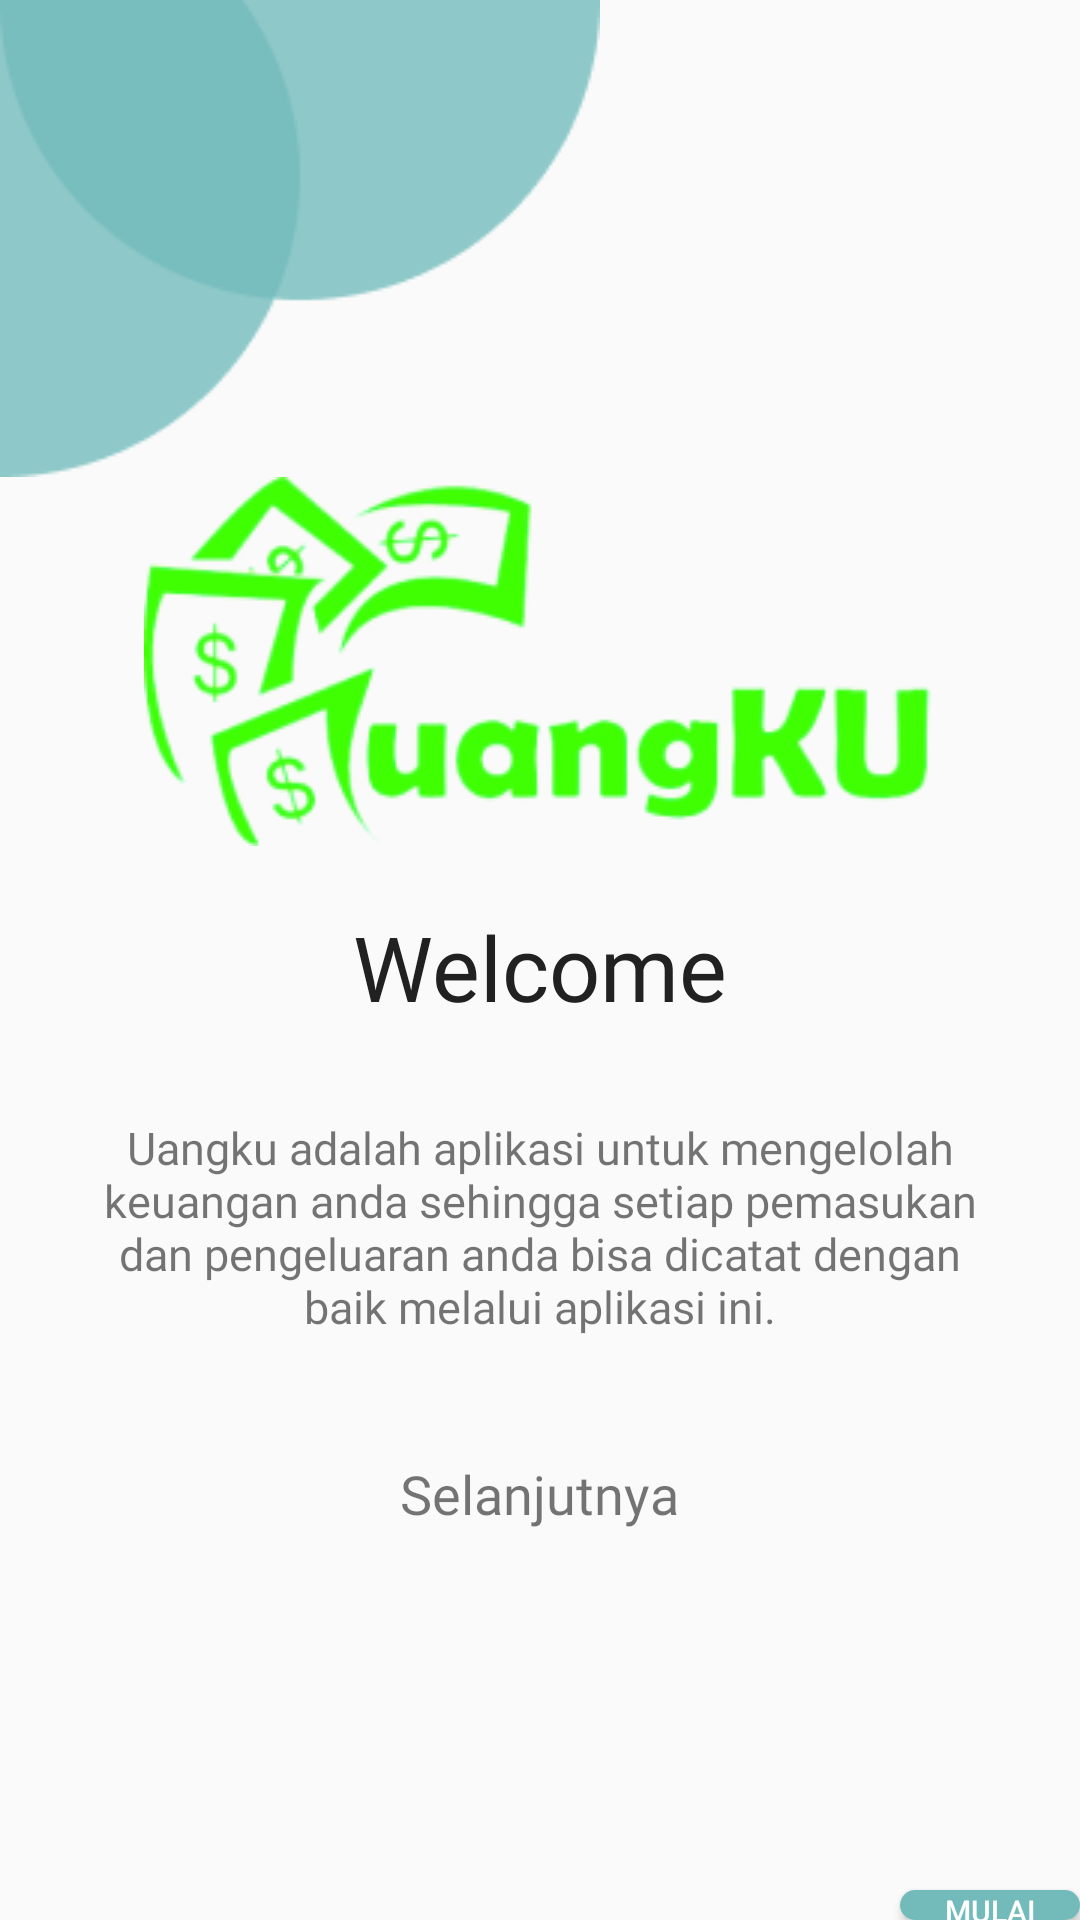

Here is an Android app screen rendered from its layout file. Give the layout XML and the strings, colors and styles it references.
<!-- AndroidManifest.xml: application theme AppTheme -->
<!-- res/layout/activity_on_boardingg.xml -->
<?xml version="1.0" encoding="utf-8"?>
<RelativeLayout xmlns:android="http://schemas.android.com/apk/res/android"
    android:layout_width="match_parent"
    android:layout_height="match_parent">

    <ImageView
        android:layout_width="wrap_content"
        android:layout_height="wrap_content"
        android:src="@drawable/gambar1"
        android:layout_alignParentTop="true"
        android:layout_alignParentLeft="true"
        android:id="@+id/img_1"
        />

    <ImageView
        android:layout_width="wrap_content"
        android:layout_height="wrap_content"
        android:src="@drawable/gambar2"
        android:layout_below="@id/img_1"
        android:layout_centerHorizontal="true"
        android:id="@+id/img_2"/>

    <TextView
        android:layout_width="wrap_content"
        android:layout_height="wrap_content"
        android:layout_below="@id/img_2"
        android:text="Welcome"
        android:layout_centerHorizontal="true"
        android:layout_marginTop="20dp"
        android:fontFamily="@font/poppinssemibold"
        android:textSize="30dp"
        android:textColor="@color/colorblack"
        android:id="@+id/text_1"/>

    <TextView
        android:layout_width="wrap_content"
        android:layout_height="wrap_content"
        android:layout_below="@id/text_1"
        android:text="Uangku adalah aplikasi untuk mengelolah keuangan anda sehingga setiap pemasukan dan pengeluaran anda bisa dicatat dengan baik melalui aplikasi ini."
        android:padding="30dp"
        android:gravity="center"
        android:layout_centerHorizontal="true"
        android:fontFamily="@font/poppinsregular"
        android:textSize="15dp"
        android:id="@+id/text_2"/>

    <TextView
        android:layout_width="wrap_content"
        android:layout_height="wrap_content"
        android:layout_below="@id/text_2"
        android:text="Selanjutnya"
        android:layout_marginTop="10dp"
        android:gravity="center"
        android:layout_centerHorizontal="true"
        android:fontFamily="@font/poppinsbold"
        android:textSize="18dp"
        android:id="@+id/selanjutnya1"/>
    <Button
        android:layout_width="wrap_content"
        android:layout_height="wrap_content"
        android:layout_below="@id/selanjutnya1"
        android:layout_marginTop="120dp"
        android:layout_marginLeft="300dp"
        android:width="5dp"
        android:height="5dp"
        android:text="Mulai"
        android:textSize="10dp"
        android:background="@drawable/button_shape"
        android:textColor="@color/colorwhite"
        android:id="@+id/btn_mulai"/>


</RelativeLayout>
<!-- resources referenced by this layout -->
<resources>
  <color name="colorblack">#212121</color>#f5f5f5
  <color name="colorwhite">#FFFFFF</color>
  <!-- drawable button_shape (drawable) -->
  <?xml version="1.0" encoding="utf-8"?>
  <shape android:shape="rectangle" xmlns:android="http://schemas.android.com/apk/res/android">
  
      <solid android:color="@color/colour1"/>
          <corners android:radius="25dp"/>
  </shape>
  <!-- drawable gambar1: png bitmap (drawable, 2916 bytes) -->
  <!-- drawable gambar2: png bitmap (drawable, 27768 bytes) -->
  <style name="AppTheme" parent="Theme.AppCompat.Light.NoActionBar">
          
          <item name="colorPrimary">@color/colorPrimary</item>
          <item name="colorPrimaryDark">@color/colorPrimaryDark</item>
          <item name="colorAccent">@color/colorAccent</item>
      </style>
  <color name="colour1">#73BBBB</color>
  <color name="colorPrimary">#607d8b</color>
  <color name="colorPrimaryDark">#34515e</color>
  <color name="colorAccent">#FF5252</color>
</resources>
